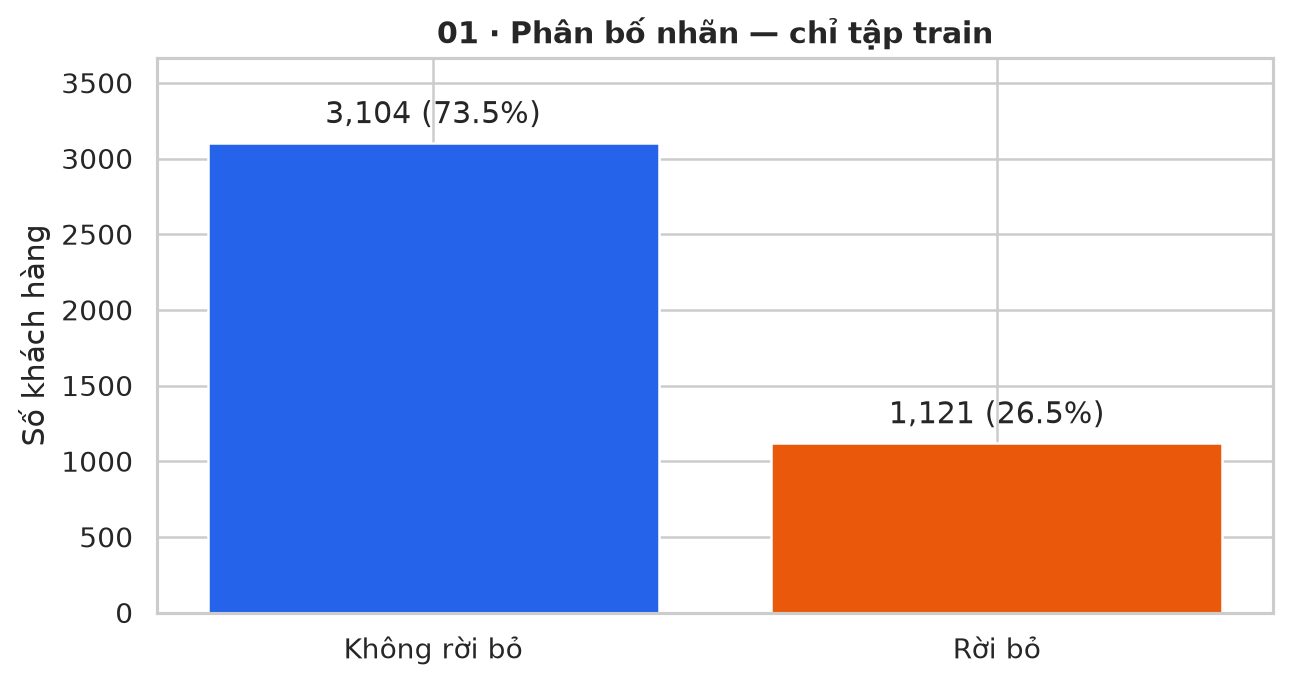

Data behind this chart, as committed beside it:
Churn, count
No, 3104
Yes, 1121
